Run: headless pygame with SDL's dummy video driver; simulated clock (each Clock.tick advances the game by its frame time, no real sleeping); random seed 0; keys injected as events and as key.get_pressed() state; mouse plan: one left click at the window centre at the start of phase 2, then a move to the lower-right quarter at the start of phase 3.
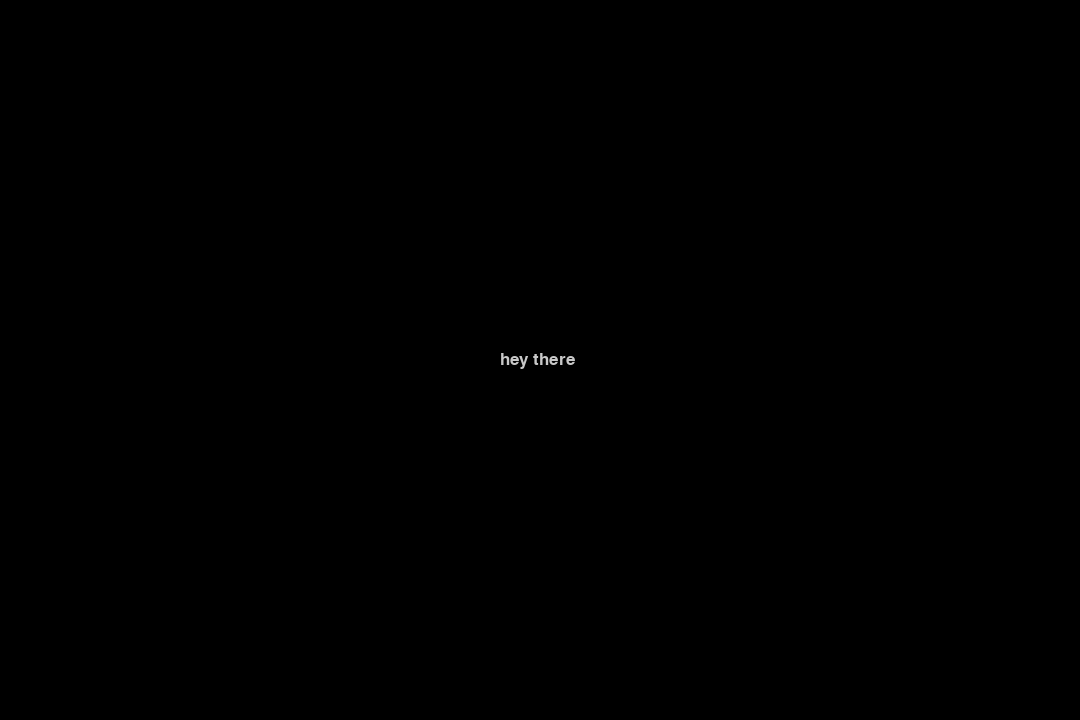
Frame 1 of 4 · flips 1–60 · no input
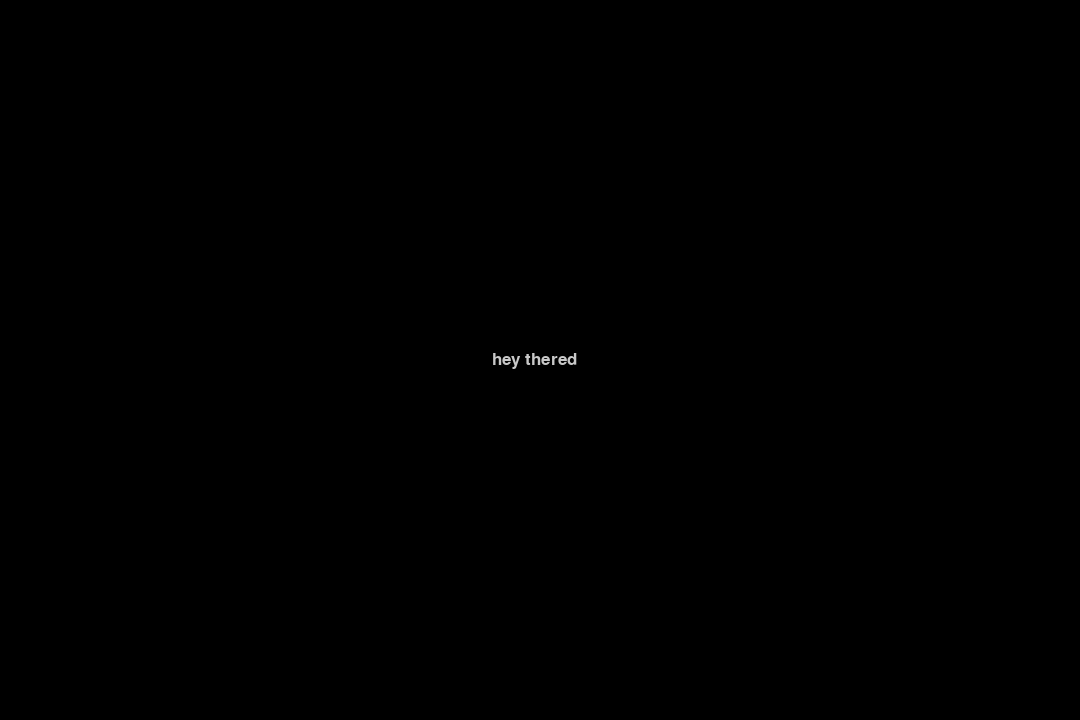
Frame 2 of 4 · flips 61–180 · clicked the window centre · tapped SPACE, RETURN · held RIGHT (→), D
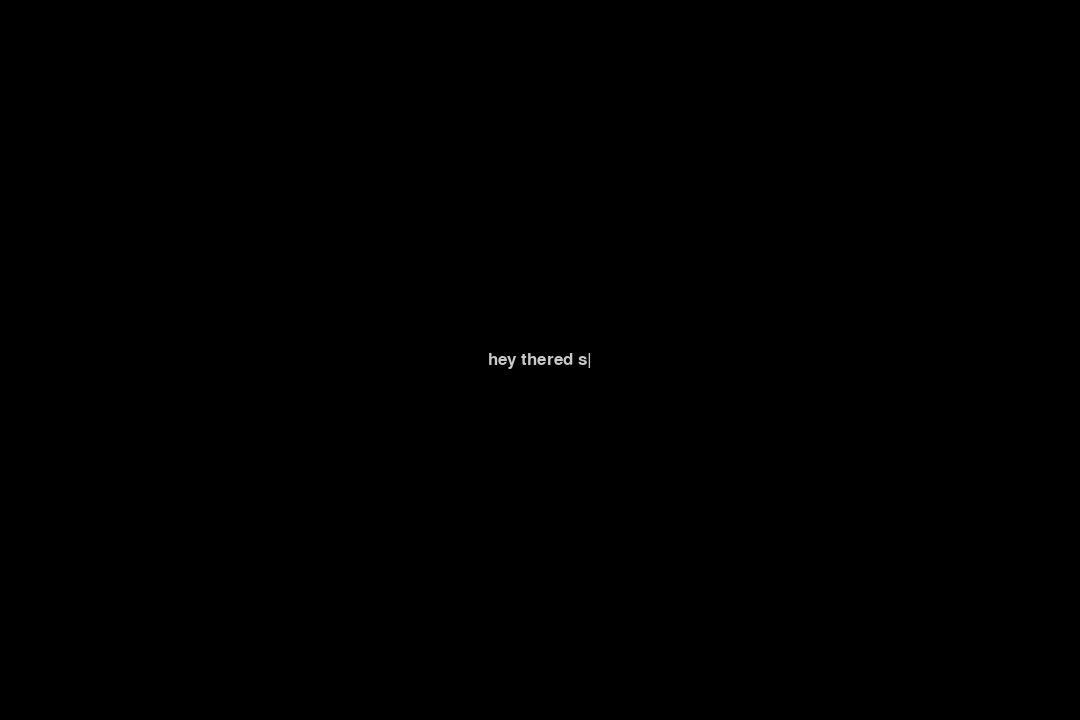
Frame 3 of 4 · flips 181–300 · moved the mouse to the lower-right quarter · held DOWN (↓), S
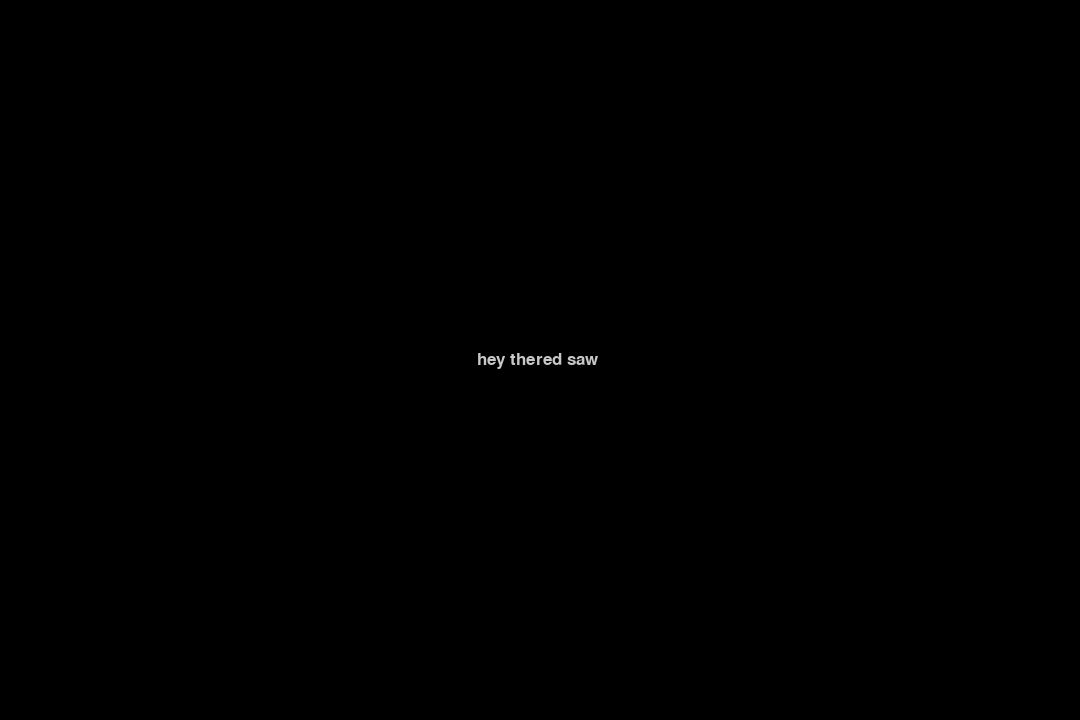
Frame 4 of 4 · flips 301–420 · held LEFT (←), A, UP (↑), W

The pygame program that drew these frames:

import os;
import sys; 
sys.path.append(os.path.dirname(os.path.realpath(__file__)));
os.environ['PYGAME_HIDE_SUPPORT_PROMPT'] = "true";

import pygame;
from pygame import HWSURFACE, DOUBLEBUF, K_BACKSPACE, K_SPACE, RESIZABLE, SRCALPHA, K_a, K_z;


import time


# TYPE 'MACROS'
Color:type[pygame.color.Color] = pygame.color.Color;
Font:type[pygame.font.Font] = pygame.font.Font;
Surface:type[pygame.surface.Surface] = pygame.surface.Surface;

CoordTF:type[tuple[float,float]] = tuple[float,float];
CoordTI:type[tuple[int,int]] = tuple[int,int];
CoordC:type[complex] = complex;

DEFAULT_TEXTCOLOR:Color = Color(200,200,200,250); # realise not full transparancy
DEFAULT_TEXTBGCOLOR:Color = Color(100,100,250);

NULLCOLOR:Color = Color(0,0,0,0);


def cctti(coord:CoordC) -> CoordTI: # cctti --> "coord, complex to tuple int"
    return (int(coord.real), int(coord.imag));

def ccttf(coord:CoordC) -> CoordTF: # ccttf --> "coord, complex to tuple float"
    return (float(coord.real), float(coord.imag));

def cttc(coord:CoordTF|CoordTI) -> CoordC:
    return complex(coord[0], coord[1]);

def ShiftPosition(position:CoordC, size:CoordC, placement:CoordC) -> CoordC:
    return position - complex(size.real * placement.real, size.imag * placement.imag);

class Label:
    surface:Surface;

    def __init__(self) -> None:
        self.GenSurface();
        return None;

    def GetSize(self) -> CoordC: # please overide
        return complex(0,0);

    def GenSurface(self) -> None: # please overide
        self.surface = Surface((0,0));
        return None;

    def GetSurface(self) -> Surface:
        return self.surface;


class TextLabel(Label):
    font:Font;
    text:str;
    color:Color;
    bgcolor:Color;

    def __init__(self, font:Font, text:str, color:Color=NULLCOLOR, bgcolor:Color=NULLCOLOR) -> None:
        self.font = font;
        self.text = text;
        self.color = color;
        self.bgcolor = bgcolor;
        self.GenSurface();
        return None;

    def GetSize(self) -> CoordC:
        return complex(*self.font.size(self.text + "|"));

    def GenSurface(self) -> None:
        adder:str = " " if time.time() % 1 < 0.5 else "|";
        self.surface = self.font.render(self.text + adder, True, self.color, self.bgcolor);
        return None;


class Button:
    contents:Label;
    displacement:CoordC;
    placement:CoordC;
    displacementRaw:CoordC;

    def __init__(self, contents:Label, displacement:CoordC=complex(0,0), placement:CoordC=complex(0.5,0.5)) -> None:
        self.contents = contents;
        self.placement = placement;
        self.displacementRaw = displacement;
        self.displacement = ShiftPosition(displacement, contents.GetSize(), placement);
        return None;
        
    def GenDisplacement(self) -> None:
        self.displacement = ShiftPosition(self.displacementRaw, self.contents.GetSize(), self.placement);
        return None;



if __name__ == "__main__":

    dims:complex = complex(1080, 720);

    pygame.init();
    pygame.display.set_caption("option manager yay");
    pygame.event.poll();

    window = pygame.display.set_mode(cctti(dims), HWSURFACE|DOUBLEBUF|RESIZABLE|SRCALPHA);
    surface = pygame.Surface(cctti(dims), SRCALPHA);

    myfont = pygame.font.SysFont("consolas", 25);

    clock = pygame.time.Clock();

    bigtext:TextLabel = TextLabel(myfont, "hey there", DEFAULT_TEXTCOLOR, NULLCOLOR);
    bigbutton:Button = Button(bigtext, dims / 2);

    # typing:bool = True;
    running:bool = True;
    tiks:int = 0;
    while running:
        tiks += 1;
        dt = clock.tick(480) / 1000;

        mousePosC:complex = complex(*pygame.mouse.get_pos());
        mouseRelC:complex = complex(*pygame.mouse.get_rel());

        for event in pygame.event.get():
            if event.type == pygame.QUIT:
                running = False;
            if event.type == pygame.VIDEORESIZE:
                dims = cttc(window.get_size());
            if event.type == pygame.MOUSEWHEEL:
                pass
            if event.type == pygame.KEYDOWN:
                key:int = event.key
                if (key >= K_a and key <= K_z) or key == K_SPACE:
                    bigbutton.contents.text += chr(key);
                    bigbutton.contents.GenSurface();
                    bigbutton.GenDisplacement();
                if key == K_BACKSPACE:
                    if len(bigbutton.contents.text) > 0:
                        bigbutton.contents.text = bigbutton.contents.text[:-1];
                        bigbutton.contents.GenSurface();
                        bigbutton.GenDisplacement();

                if key == ord('q'): # 'q' key pressed
                    running = False;

        if time.time() % 0.5 < 0.25:
            bigbutton.contents.GenSurface();
            bigbutton.GenDisplacement();

        surface.fill((0,0,0));

        windowSize = window.get_rect().size;

        surface.blit(bigbutton.contents.surface, cctti(bigbutton.displacement))

        window.blit(pygame.transform.scale(surface, windowSize), (0.0,0.0));
        pygame.display.flip();

    
    pygame.display.quit();
    pygame.quit();
